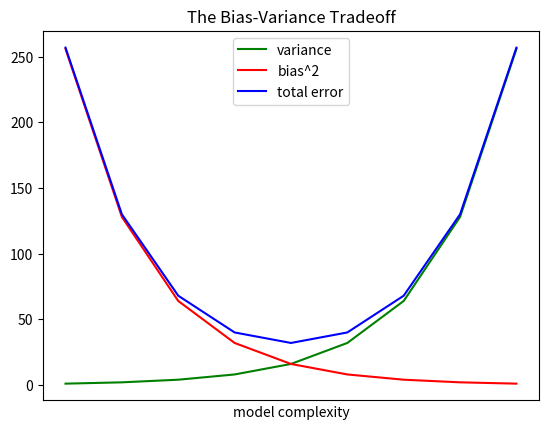

This figure's Python source:
from matplotlib import pyplot as plt

variance = [1, 2, 4, 8, 16, 32, 64, 128, 256]
bias_squared = [256, 128, 64, 32, 16, 8, 4, 2, 1]
total_error  = [x + y for x, y in zip(variance, bias_squared)]
xs = [i for i, _ in enumerate(variance)]

plt. plot(xs, variance, 'g-', label='variance')
plt. plot(xs, bias_squared, 'r-', label='bias^2')
plt. plot(xs, total_error, 'b-', label='total error')

plt.legend(loc=9)
plt.xlabel("model complexity")
plt.xticks([])
plt.title("The Bias-Variance Tradeoff")
plt.show()
